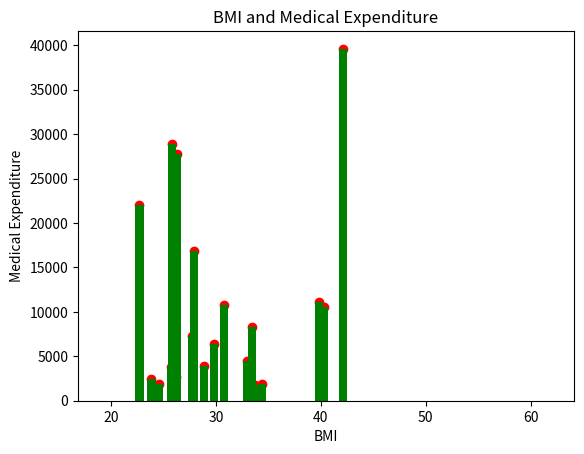

Write the Python code that produced this figure.
import matplotlib.pyplot as plt


Age = [19, 18, 28, 33, 32, 31, 46, 37, 37, 60, 25, 62, 23, 56, 27, 19, 52, 23, 56]

Medical_Expenditure = [16884, 1725, 4449, 21984, 3866, 3756, 8240, 7281, 6406, 28923, 2721, 27808, 1826, 11090, 39611, 1837, 10797, 2395, 10602]

BMI = [27.9, 33.77, 33, 22.705, 28.88, 25.74, 33.44, 27.74, 29.83, 25.84, 26.22, 26.29, 34.4, 39.82, 42.13, 24.6, 30.78, 23.845, 40.3]

New_Age=[]


for i in range(len(Age)):
    if BMI[i]<=30:
        New_Age.append(Age[i])
  


plt.xlabel("Age")
plt.ylabel("Count")
plt.hist(New_Age,color="yellow")
plt.title("Age Count")

plt.show()

plt.xlabel("BMI")
plt.ylabel("Medical Expenditure")
plt.scatter(BMI,Medical_Expenditure,color="red")
plt.title("Medical Expenditure")
plt.show()

plt.xlabel("BMI")
plt.ylabel("Medical Expenditure")
plt.bar(BMI,Medical_Expenditure,color="green")
plt.title("BMI and Medical Expenditure")




plt.show()
